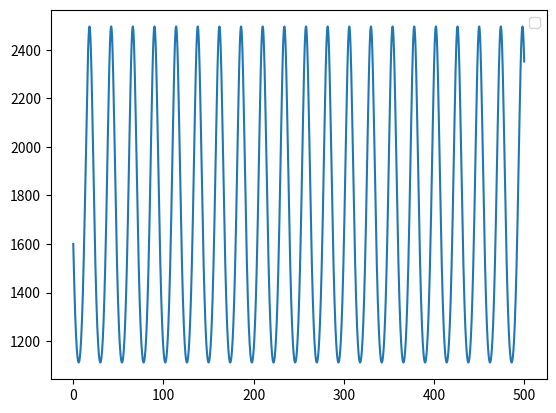

This figure's Python source:
import numpy as np
from scipy.integrate import odeint
import matplotlib.pyplot as plt

t = np.arange(0, 500, 0.1)

def bact(S, t):
    dSdt = k * np.sqrt(S / np.pi) * E * S * np.cos((np.pi/12)*(t - 12))
    return dSdt

S_0 = 1600
k = 340 * 10**(-8)
E = 1360

S_t = odeint(bact, S_0, t)
 
plt.plot(t, S_t[:,0], label='')
plt.xlabel('')
plt.ylabel('')
plt.title('')
plt.legend()

plt.savefig('fig6.png')